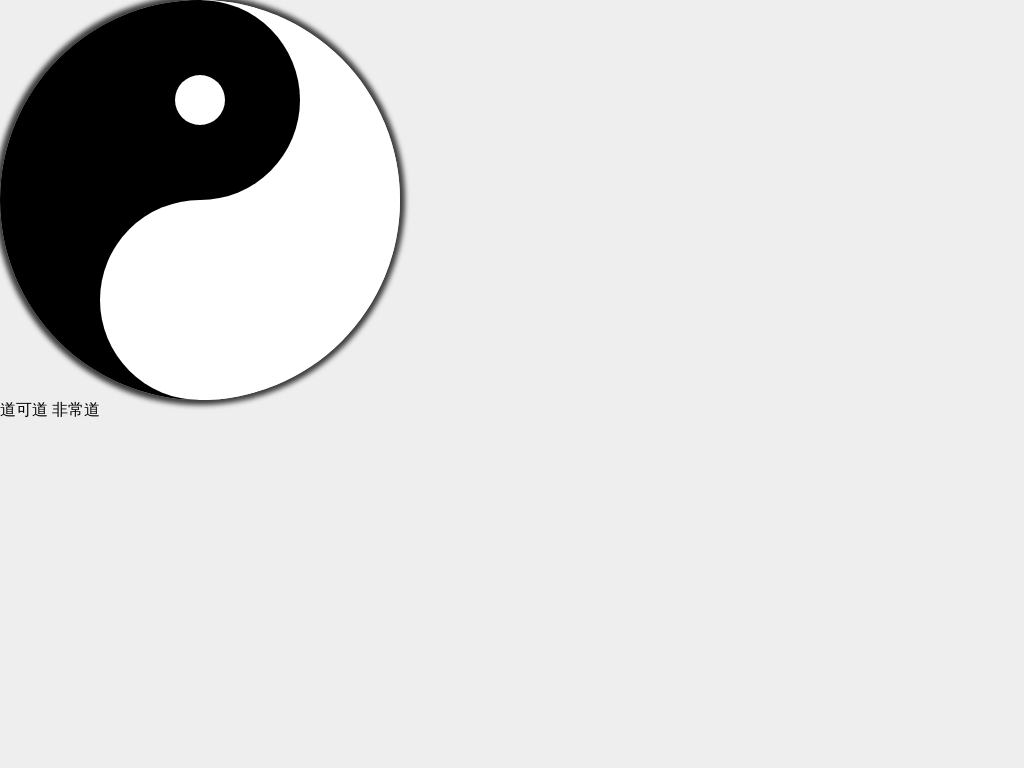

Reproduce this picture with HTML and CSS.

<!-- file: index.html -->
<!DOCTYPE html>
<html lang="en">
  <head>
    <meta charset="UTF-8" />
    <meta name="viewport" content="width=device-width, initial-scale=1.0" />
    <title>阴阳</title>
    <link rel="stylesheet" href="./style.css" />
  </head>
  <body>
    <div id="yinyang-wrapper">
      <div id="yinyang">
        <div></div>
        <div></div>
        <div></div>
        <div></div>
        <div></div>
        <div></div>
        <div></div>
      </div>
      <div id="yinyang-description">道可道 非常道</div>
    </div>
  </body>
</html>


/* file: style.css */
*,
*::before,
*::after {
  box-sizing: border-box;
  padding: 0;
  margin: 0;
}
/* box */
body {
  background-color: #eee;
}
@keyframes x {
  from {
    transform: rotate(0deg);
  }
  to {
    transform: rotate(360deg);
  }
}
#yinyang {
  width: 400px;
  height: 400px;
  position: relative;
  border-radius: 200px;
  overflow: hidden;
  animation: x 5s infinite linear;
  box-shadow: 0px 0px 5px 5px rgba(0, 0, 0, 0.75);
}
/* Mobile */
@media (max-width: 500px) {
  #yinyang {
    width: 200px;
    height: 200px;
  }
}

/* first child */
#yinyang > div:first-child {
  width: 50%;
  height: 100%;
  background-color: black;
  position: absolute;
}
/* second child */
#yinyang > div:nth-child(2) {
  width: 50%;
  height: 100%;
  background-color: white;
  position: absolute;
  right: 0;
}
/* third child */
#yinyang > div:nth-child(3) {
  width: 200px;
  height: 200px;
  left: 50%;
  position: absolute;
  margin-left: -100px;
  border-radius: 50%;
  background-color: black;
}
@media(max-width:500px){
  #yinyang > div:nth-child(3) {
    width: 100px;
    height: 100px;
    margin-left: -50px;
  } 
}

#yinyang > div:nth-child(4) {
  width: 200px;
  height: 200px;
  left: 50%;
  position: absolute;
  margin-left: -100px;
  border-radius: 50%;
  bottom: 0;
  background-color: white;
}
@media(max-width:500px){

#yinyang > div:nth-child(4) {
  width:100px;
  height: 100px;
  margin-left: -50px;
}
}

#yinyang > div:nth-child(5) {
  width: 50px;
  height: 50px;
  left: 50%;
  position: absolute;
  margin-left: -25px;
  border-radius: 50%;
  top: 75px;
  background-color: white;
}
@media(max-width: 500px){

#yinyang > div:nth-child(5) {
  width: 25px;
  height: 25px;
  margin-left: -12.5px;
  top: 37.5px;
}

#yinyang > div:nth-child(6) {
  width: 50px;
  height: 50px;
  left: 50%;
  position: absolute;
  margin-left: -25px;
  bottom: 75px;
  border-radius: 50%;
  /* top: 250px; */
  background-color: black;
}
@media (max-width: 500px) {
  #yinyang > div:nth-child(6) {
    width: 25px;
    height: 25px;
    margin-left: -12.5px;
    bottom: 37.5px;
  }
}
#yinyang-wrapper {
  border: 1px solid red;
  height: 100vh;
  /* 宽度自适应 */
  display: flex;
  justify-content: center;
  align-items: center;
  flex-direction: column;
}
#yinyang-description {
  margin-top: 1em;
}
